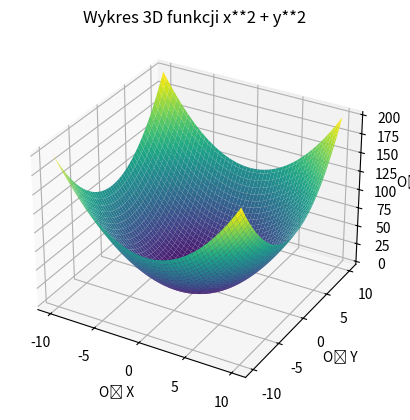

Write the Python code that produced this figure.
# Utwórz wykres 3D przedstawiający funkcję z = x**2 + y**2 dla zakresu
# x oraz y od -10 do 10. Dodaj siatkę, etykiety osi i tytuł wykresu.

import matplotlib.pyplot as plt
import numpy as np
from mpl_toolkits.mplot3d import Axes3D

x = np.linspace(-10, 10, 100)
y = np.linspace(-10, 10, 100)
x, y = np.meshgrid(x, y)
z = x**2 + y**2

fig = plt.figure()
ax = fig.add_subplot(111, projection='3d')
ax.plot_surface(x, y, z, cmap='viridis')

ax.set_xlabel('Oś X')
ax.set_ylabel('Oś Y')
ax.set_zlabel('Oś Z')
ax.set_title('Wykres 3D funkcji x**2 + y**2')
plt.show()